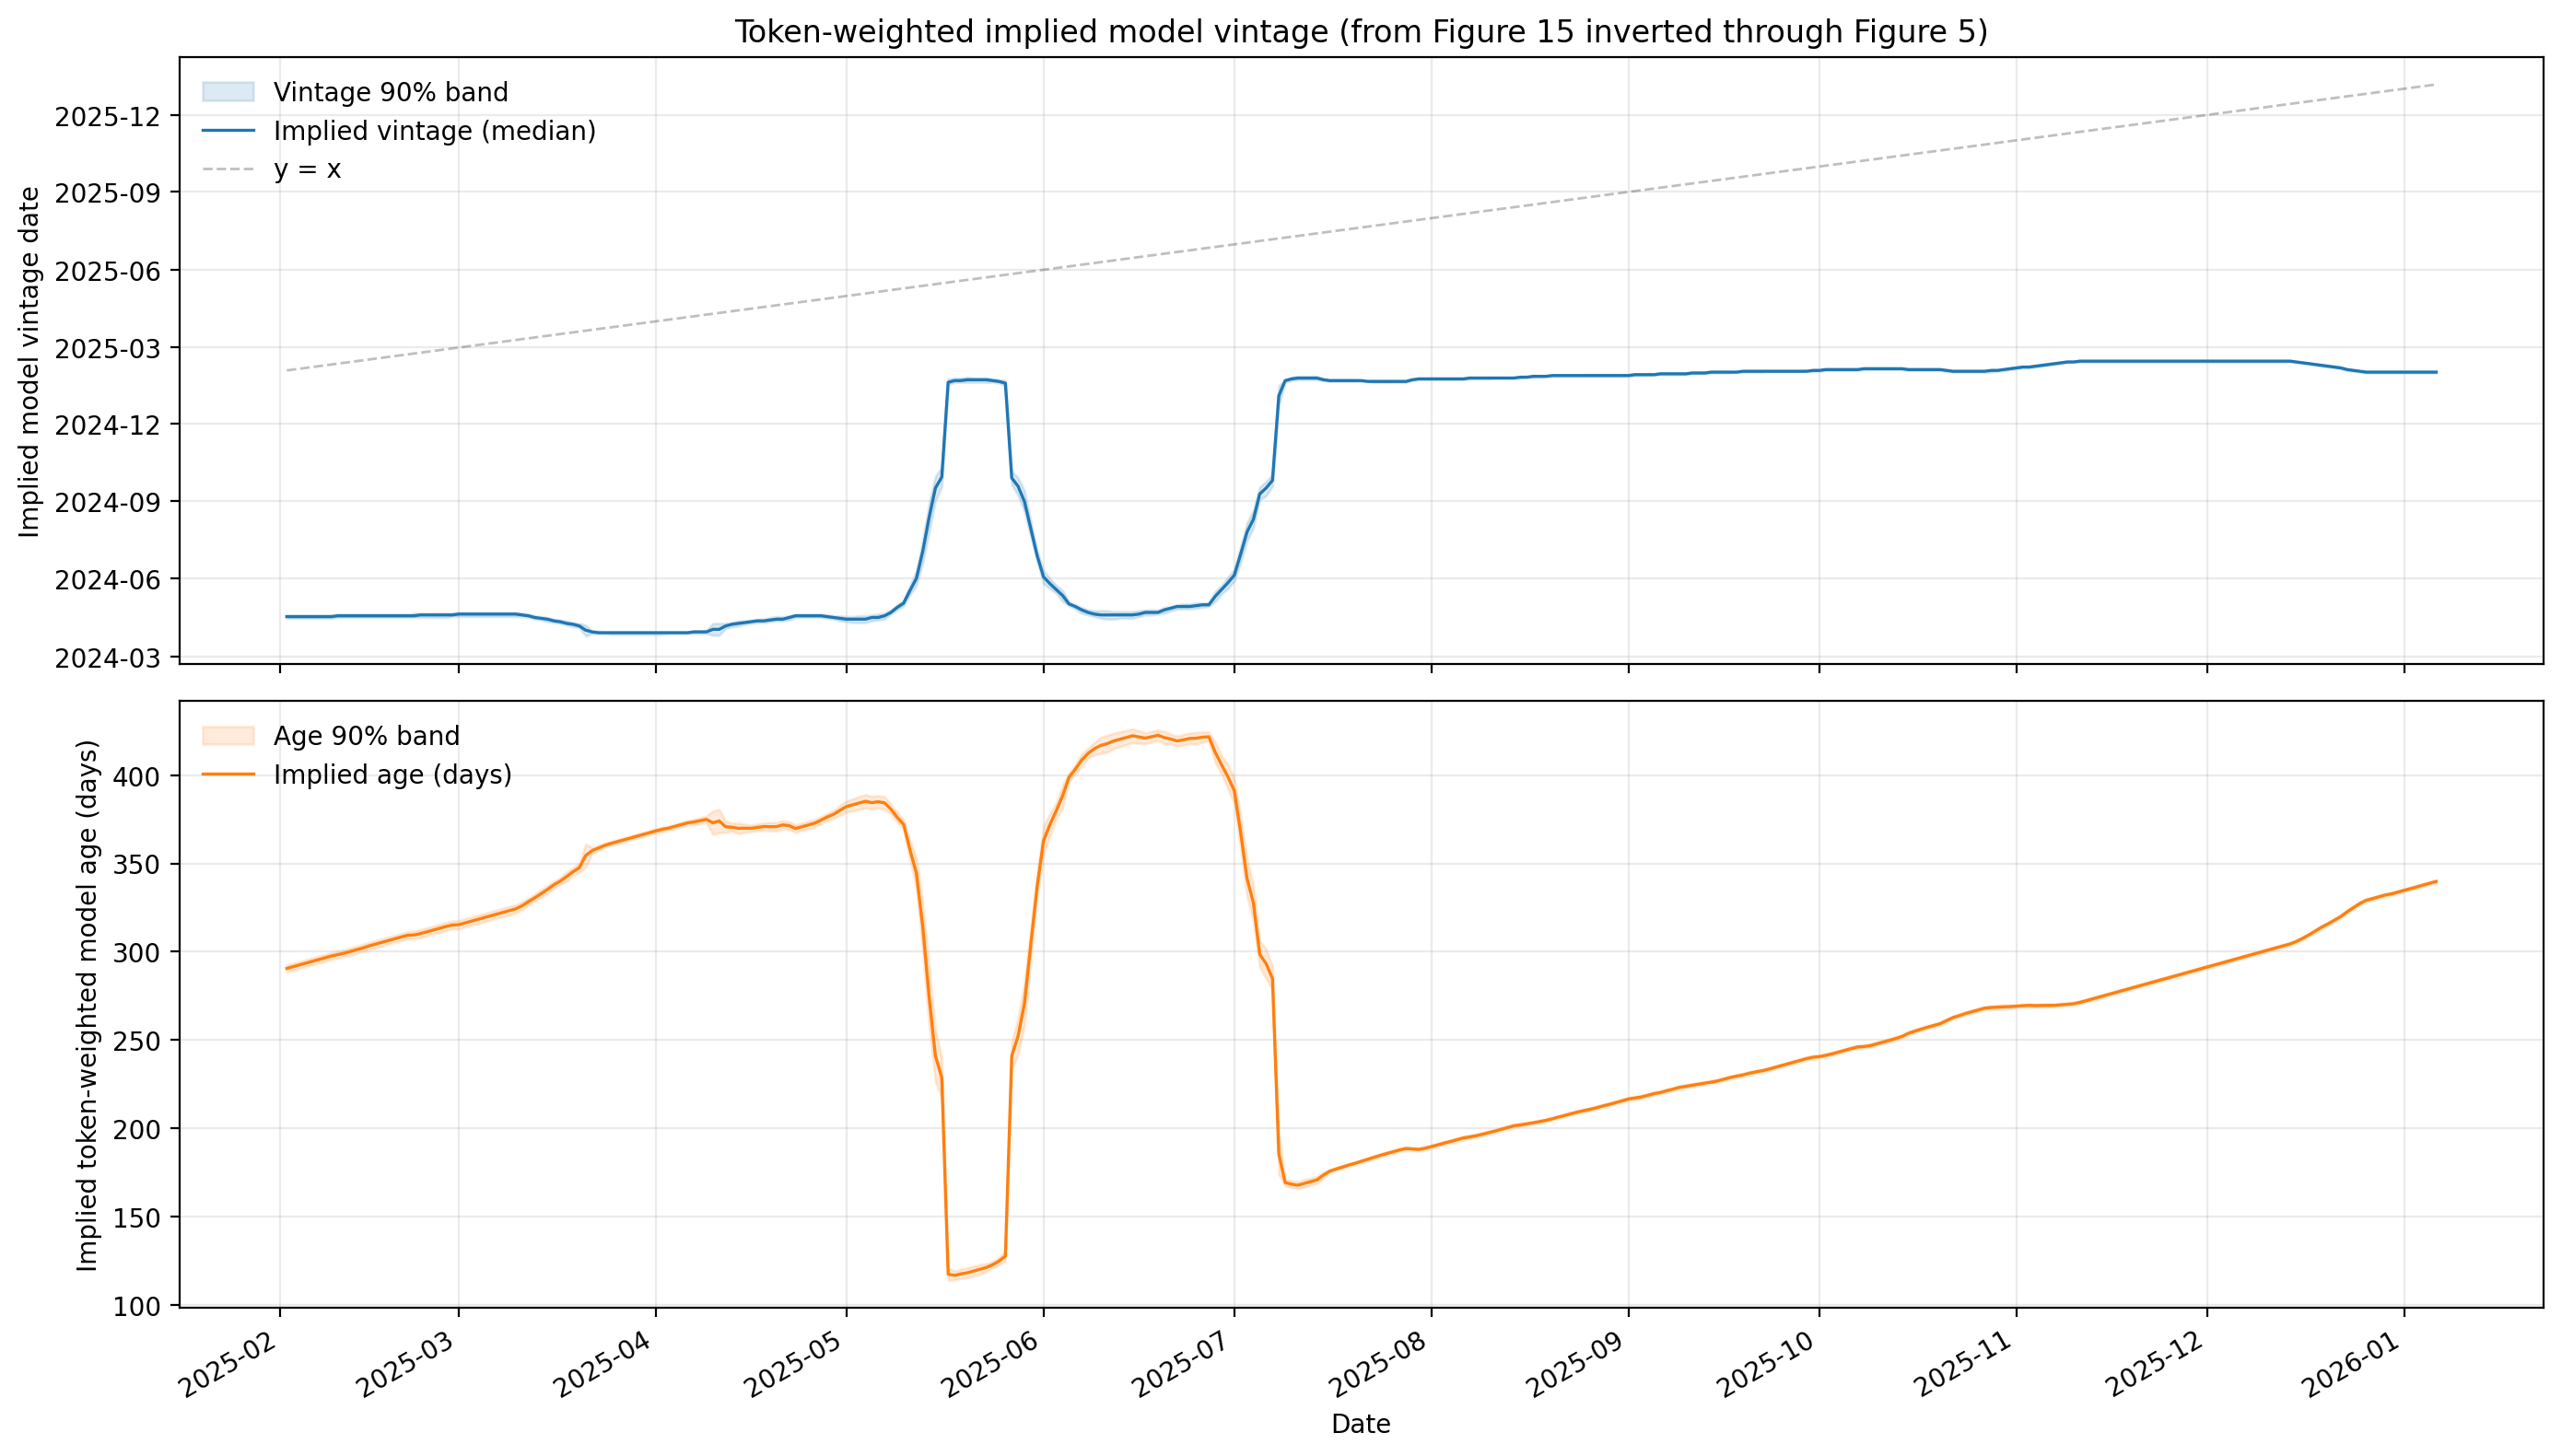

Source data for this figure (header and first rows):
date, token_weighted_intelligence, token_weighted_intelligence_smooth, implied_vintage_date, implied_vintage_date_p05, implied_vintage_date_p95, implied_age_days, implied_age_days_p05, implied_age_days_p95, sigma_intelligence_est
2025-02-02, 0.3035, 0.3035, 2024-04-17, 2024-04-15, 2024-04-19, 290.6, 288.6, 292.5, 0.002000
2025-02-03, 0.3035, 0.3035, 2024-04-17, 2024-04-15, 2024-04-19, 291.6, 289.6, 293.5, 0.002000
2025-02-04, 0.3035, 0.3035, 2024-04-17, 2024-04-15, 2024-04-19, 292.6, 290.6, 294.5, 0.002000
2025-02-05, 0.3035, 0.3035, 2024-04-17, 2024-04-15, 2024-04-19, 293.6, 291.6, 295.5, 0.002000
2025-02-06, 0.3035, 0.3035, 2024-04-17, 2024-04-15, 2024-04-19, 294.6, 292.6, 296.5, 0.002000
2025-02-07, 0.3035, 0.3035, 2024-04-17, 2024-04-15, 2024-04-19, 295.6, 293.6, 297.5, 0.002000
2025-02-08, 0.3035, 0.3035, 2024-04-17, 2024-04-15, 2024-04-19, 296.6, 294.6, 298.5, 0.002000
2025-02-09, 0.3035, 0.3035, 2024-04-17, 2024-04-15, 2024-04-19, 297.6, 295.6, 299.5, 0.002000
2025-02-10, 0.3039, 0.3039, 2024-04-18, 2024-04-16, 2024-04-20, 298.4, 296.4, 300.4, 0.002000
2025-02-11, 0.3042, 0.3042, 2024-04-18, 2024-04-16, 2024-04-20, 299.2, 297.1, 301.2, 0.002000
2025-02-12, 0.3042, 0.3042, 2024-04-18, 2024-04-16, 2024-04-20, 300.2, 298.1, 302.2, 0.002000
2025-02-13, 0.3046, 0.3042, 2024-04-18, 2024-04-16, 2024-04-20, 301.2, 299.1, 303.2, 0.002000
2025-02-14, 0.3046, 0.3042, 2024-04-18, 2024-04-16, 2024-04-20, 302.2, 300.1, 304.2, 0.002000
2025-02-15, 0.3037, 0.3039, 2024-04-18, 2024-04-16, 2024-04-20, 303.4, 301.4, 305.4, 0.002000
2025-02-16, 0.3035, 0.3039, 2024-04-18, 2024-04-16, 2024-04-20, 304.4, 302.4, 306.4, 0.002000
2025-02-17, 0.3039, 0.3039, 2024-04-18, 2024-04-16, 2024-04-20, 305.4, 303.4, 307.4, 0.002000
2025-02-18, 0.3039, 0.3039, 2024-04-18, 2024-04-16, 2024-04-20, 306.4, 304.4, 308.4, 0.002000
2025-02-19, 0.3039, 0.3039, 2024-04-18, 2024-04-16, 2024-04-20, 307.4, 305.4, 309.4, 0.002000
2025-02-20, 0.3039, 0.3039, 2024-04-18, 2024-04-16, 2024-04-20, 308.4, 306.4, 310.4, 0.002000
2025-02-21, 0.3039, 0.3039, 2024-04-18, 2024-04-16, 2024-04-20, 309.4, 307.4, 311.4, 0.002000
2025-02-22, 0.3052, 0.3052, 2024-04-18, 2024-04-16, 2024-04-21, 309.5, 307.3, 311.7, 0.002000
2025-02-23, 0.3056, 0.3056, 2024-04-19, 2024-04-16, 2024-04-21, 310.3, 308, 312.5, 0.002000
2025-02-24, 0.3056, 0.3056, 2024-04-19, 2024-04-16, 2024-04-21, 311.3, 309, 313.5, 0.002000
2025-02-25, 0.3056, 0.3056, 2024-04-19, 2024-04-16, 2024-04-21, 312.3, 310, 314.5, 0.002000
2025-02-26, 0.3056, 0.3056, 2024-04-19, 2024-04-16, 2024-04-21, 313.3, 311, 315.5, 0.002000
2025-02-27, 0.3056, 0.3056, 2024-04-19, 2024-04-16, 2024-04-21, 314.3, 312, 316.5, 0.002000
2025-02-28, 0.3057, 0.3057, 2024-04-19, 2024-04-17, 2024-04-21, 315.1, 312.8, 317.5, 0.002000
2025-03-01, 0.3069, 0.3069, 2024-04-20, 2024-04-17, 2024-04-22, 315.3, 312.9, 317.6, 0.002000
2025-03-02, 0.3069, 0.3069, 2024-04-20, 2024-04-17, 2024-04-22, 316.3, 313.9, 318.6, 0.002000
2025-03-03, 0.3069, 0.3069, 2024-04-20, 2024-04-17, 2024-04-22, 317.3, 314.9, 319.6, 0.002000
2025-03-04, 0.3069, 0.3069, 2024-04-20, 2024-04-17, 2024-04-22, 318.3, 315.9, 320.6, 0.002000
2025-03-05, 0.3069, 0.3069, 2024-04-20, 2024-04-17, 2024-04-22, 319.3, 316.9, 321.6, 0.002000
2025-03-06, 0.3069, 0.3069, 2024-04-20, 2024-04-17, 2024-04-22, 320.3, 317.9, 322.6, 0.002000
2025-03-07, 0.3069, 0.3069, 2024-04-20, 2024-04-17, 2024-04-22, 321.3, 318.9, 323.6, 0.002000
2025-03-08, 0.3069, 0.3069, 2024-04-20, 2024-04-17, 2024-04-22, 322.3, 319.9, 324.6, 0.002000
2025-03-09, 0.3069, 0.3069, 2024-04-20, 2024-04-17, 2024-04-22, 323.3, 320.9, 325.6, 0.002000
2025-03-10, 0.3069, 0.3069, 2024-04-20, 2024-04-17, 2024-04-22, 324.3, 321.9, 326.6, 0.002000
2025-03-11, 0.3059, 0.3059, 2024-04-19, 2024-04-17, 2024-04-21, 326, 323.7, 328.4, 0.002000
2025-03-12, 0.3039, 0.3039, 2024-04-18, 2024-04-16, 2024-04-20, 328.4, 326.4, 330.4, 0.002000
2025-03-13, 0.3019, 0.3019, 2024-04-16, 2024-04-14, 2024-04-18, 330.5, 328.6, 332.5, 0.002000
2025-03-14, 0.2998, 0.2998, 2024-04-15, 2024-04-13, 2024-04-17, 332.9, 330.6, 335.2, 0.002000
2025-03-15, 0.2978, 0.2978, 2024-04-14, 2024-04-11, 2024-04-16, 335.3, 333, 337.7, 0.002000
2025-03-16, 0.2956, 0.2956, 2024-04-12, 2024-04-10, 2024-04-14, 337.9, 335.8, 340, 0.002000
2025-03-17, 0.2938, 0.2938, 2024-04-11, 2024-04-09, 2024-04-13, 340, 338.1, 341.9, 0.002000
2025-03-18, 0.2914, 0.2914, 2024-04-09, 2024-04-07, 2024-04-12, 342.5, 339.8, 345.3, 0.002000
2025-03-19, 0.2894, 0.2894, 2024-04-08, 2024-04-05, 2024-04-10, 345.3, 343, 347.6, 0.002000
2025-03-20, 0.2873, 0.2873, 2024-04-06, 2024-04-04, 2024-04-09, 347.6, 344.8, 350.3, 0.002000
2025-03-21, 0.285, 0.285, 2024-04-01, 2024-03-25, 2024-04-07, 354.5, 347.9, 361.1, 0.002000
2025-03-22, 0.2836, 0.2836, 2024-03-30, 2024-03-28, 2024-03-31, 357.2, 355.5, 358.9, 0.002000
2025-03-23, 0.2823, 0.2823, 2024-03-29, 2024-03-28, 2024-03-31, 358.7, 357.3, 360.1, 0.002000
2025-03-24, 0.2809, 0.2809, 2024-03-29, 2024-03-28, 2024-03-30, 360.2, 359, 361.5, 0.002000
2025-03-25, 0.2801, 0.2806, 2024-03-29, 2024-03-27, 2024-03-30, 361.4, 360.1, 362.6, 0.002000
2025-03-26, 0.2799, 0.2806, 2024-03-29, 2024-03-27, 2024-03-30, 362.4, 361.1, 363.6, 0.002000
2025-03-27, 0.2799, 0.2806, 2024-03-29, 2024-03-27, 2024-03-30, 363.4, 362.1, 364.6, 0.002000
2025-03-28, 0.2806, 0.2806, 2024-03-29, 2024-03-27, 2024-03-30, 364.4, 363.1, 365.6, 0.002000
2025-03-29, 0.2806, 0.2806, 2024-03-29, 2024-03-27, 2024-03-30, 365.4, 364.1, 366.6, 0.002000
2025-03-30, 0.2806, 0.2806, 2024-03-29, 2024-03-27, 2024-03-30, 366.4, 365.1, 367.6, 0.002000
2025-03-31, 0.2806, 0.2806, 2024-03-29, 2024-03-27, 2024-03-30, 367.4, 366.1, 368.6, 0.002000
2025-04-01, 0.2806, 0.2806, 2024-03-29, 2024-03-27, 2024-03-30, 368.4, 367.1, 369.6, 0.002000
2025-04-02, 0.2808, 0.2808, 2024-03-29, 2024-03-27, 2024-03-30, 369.3, 368.1, 370.5, 0.002000
... 279 more rows
